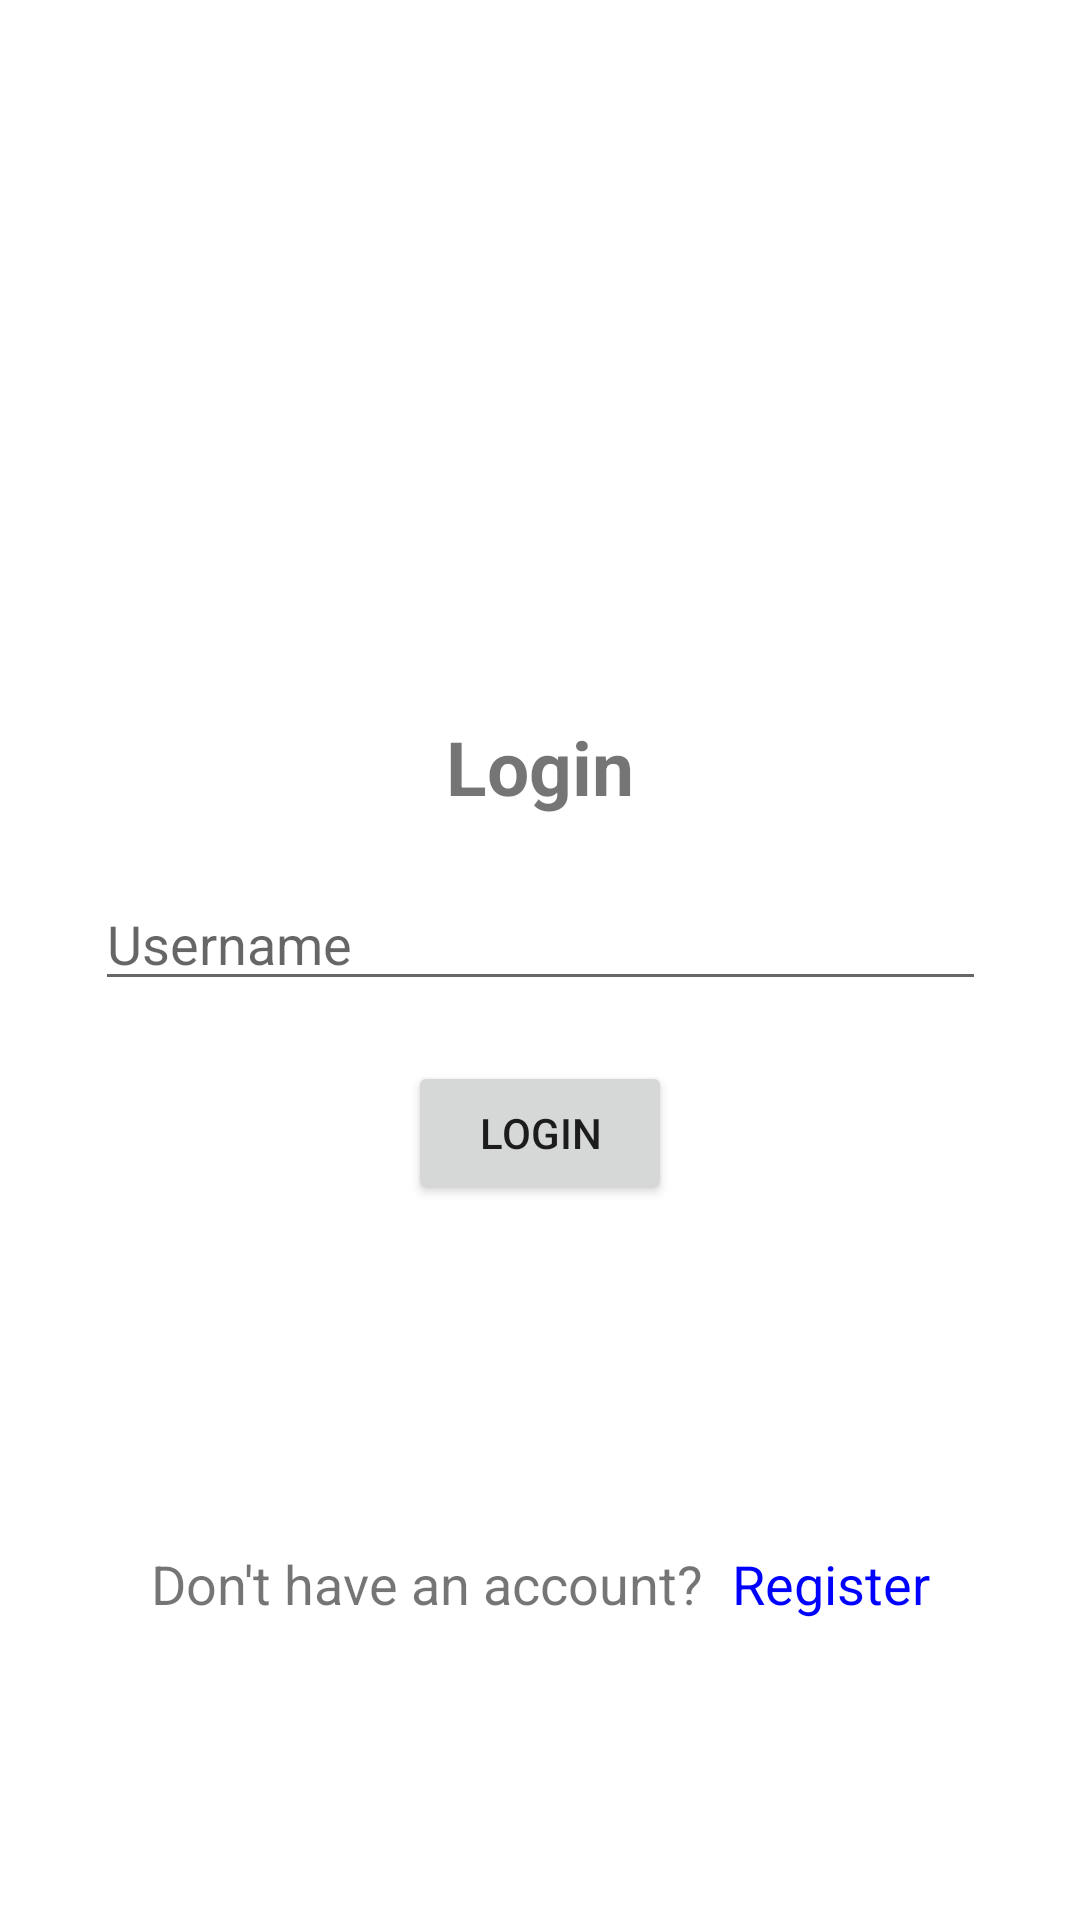

This screen was rendered from an Android layout file. Write that file and the resources it references.
<!-- AndroidManifest.xml: application theme Theme.NUMAD23Sp_Team26 -->
<!-- res/layout/activity_login.xml -->
<?xml version="1.0" encoding="utf-8"?>
<androidx.constraintlayout.widget.ConstraintLayout xmlns:android="http://schemas.android.com/apk/res/android"
    xmlns:app="http://schemas.android.com/apk/res-auto"
    xmlns:tools="http://schemas.android.com/tools"
    android:layout_width="match_parent"
    android:layout_height="match_parent"
    android:padding="15dp"
    tools:context=".a8_stickers.LoginActivity">

    <TextView
        android:id="@+id/loginTV"
        android:layout_width="0dp"
        android:layout_height="wrap_content"
        android:gravity="center"
        android:text="@string/login"
        android:textSize="25sp"
        android:textStyle="bold"
        android:layout_margin="10dp"
        app:layout_constraintBottom_toTopOf="@+id/username"
        app:layout_constraintEnd_toEndOf="parent"
        app:layout_constraintStart_toStartOf="parent"
        app:layout_constraintTop_toTopOf="parent"
        app:layout_constraintVertical_chainStyle="packed"
        android:layout_marginVertical="10dp" />

    <com.google.android.material.textfield.TextInputEditText
        android:id="@+id/username"
        android:layout_width="0dp"
        android:layout_height="wrap_content"
        android:hint="@string/username"
        android:singleLine="true"
        app:layout_constraintBottom_toTopOf="@+id/btnLogin"
        app:layout_constraintEnd_toEndOf="parent"
        app:layout_constraintStart_toStartOf="parent"
        app:layout_constraintTop_toBottomOf="@+id/loginTV"
        app:layout_constraintWidth_percent="0.9"
        android:layout_marginVertical="10dp" />

    <Button
        android:id="@+id/btnLogin"
        android:layout_width="wrap_content"
        android:layout_height="wrap_content"
        android:text="@string/login"
        app:layout_constraintBottom_toBottomOf="parent"
        app:layout_constraintEnd_toEndOf="parent"
        app:layout_constraintStart_toStartOf="parent"
        app:layout_constraintTop_toBottomOf="@+id/username"
        android:layout_marginVertical="10dp" />

    <TextView
        android:id="@+id/registerNavTV"
        android:layout_width="wrap_content"
        android:layout_height="wrap_content"
        android:gravity="center"
        android:textSize="18sp"
        android:text="@string/register_nav"
        app:layout_constraintBottom_toBottomOf="parent"
        app:layout_constraintEnd_toStartOf="@+id/registerNavBtnTV"
        app:layout_constraintHorizontal_chainStyle="packed"
        app:layout_constraintStart_toStartOf="parent"
        app:layout_constraintTop_toBottomOf="@+id/loginErrorTV" />

    <TextView
        android:id="@+id/registerNavBtnTV"
        android:layout_width="wrap_content"
        android:layout_height="wrap_content"
        android:clickable="true"
        android:focusable="true"
        android:gravity="center"
        android:textSize="18sp"
        android:text="@string/register"
        android:layout_marginLeft="10dp"
        android:textColor="@color/blue"
        app:layout_constraintBottom_toBottomOf="@+id/registerNavTV"
        app:layout_constraintEnd_toEndOf="parent"
        app:layout_constraintStart_toEndOf="@+id/registerNavTV" />

    <TextView
        android:id="@+id/loginErrorTV"
        android:layout_width="wrap_content"
        android:layout_height="wrap_content"
        android:layout_marginTop="10dp"
        android:textColor="@color/red"
        app:layout_constraintEnd_toEndOf="parent"
        app:layout_constraintStart_toStartOf="parent"
        app:layout_constraintTop_toBottomOf="@+id/btnLogin" />

</androidx.constraintlayout.widget.ConstraintLayout>
<!-- resources referenced by this layout -->
<resources>
  <color name="blue">#FF0000FF</color>
  <color name="red">#FFFF0000</color>
  <string name="login">Login</string>
  <string name="register">Register</string>
  <string name="register_nav">Don\'t have an account?</string>
  <string name="username">Username</string>
  <style name="Theme.NUMAD23Sp_Team26" parent="Theme.MaterialComponents.DayNight.DarkActionBar">
          
          <item name="colorPrimary">@color/purple_500</item>
          <item name="colorPrimaryVariant">@color/purple_700</item>
          <item name="colorOnPrimary">@color/white</item>
          
          <item name="colorSecondary">@color/teal_200</item>
          <item name="colorSecondaryVariant">@color/teal_700</item>
          <item name="colorOnSecondary">@color/black</item>
          
          <item name="android:statusBarColor">?attr/colorPrimaryVariant</item>
          
      </style>
  <color name="purple_500">#FF6200EE</color>
  <color name="purple_700">#FF3700B3</color>
  <color name="white">#FFFFFFFF</color>
  <color name="teal_200">#FF03DAC5</color>
  <color name="teal_700">#FF018786</color>
  <color name="black">#FF000000</color>
</resources>
